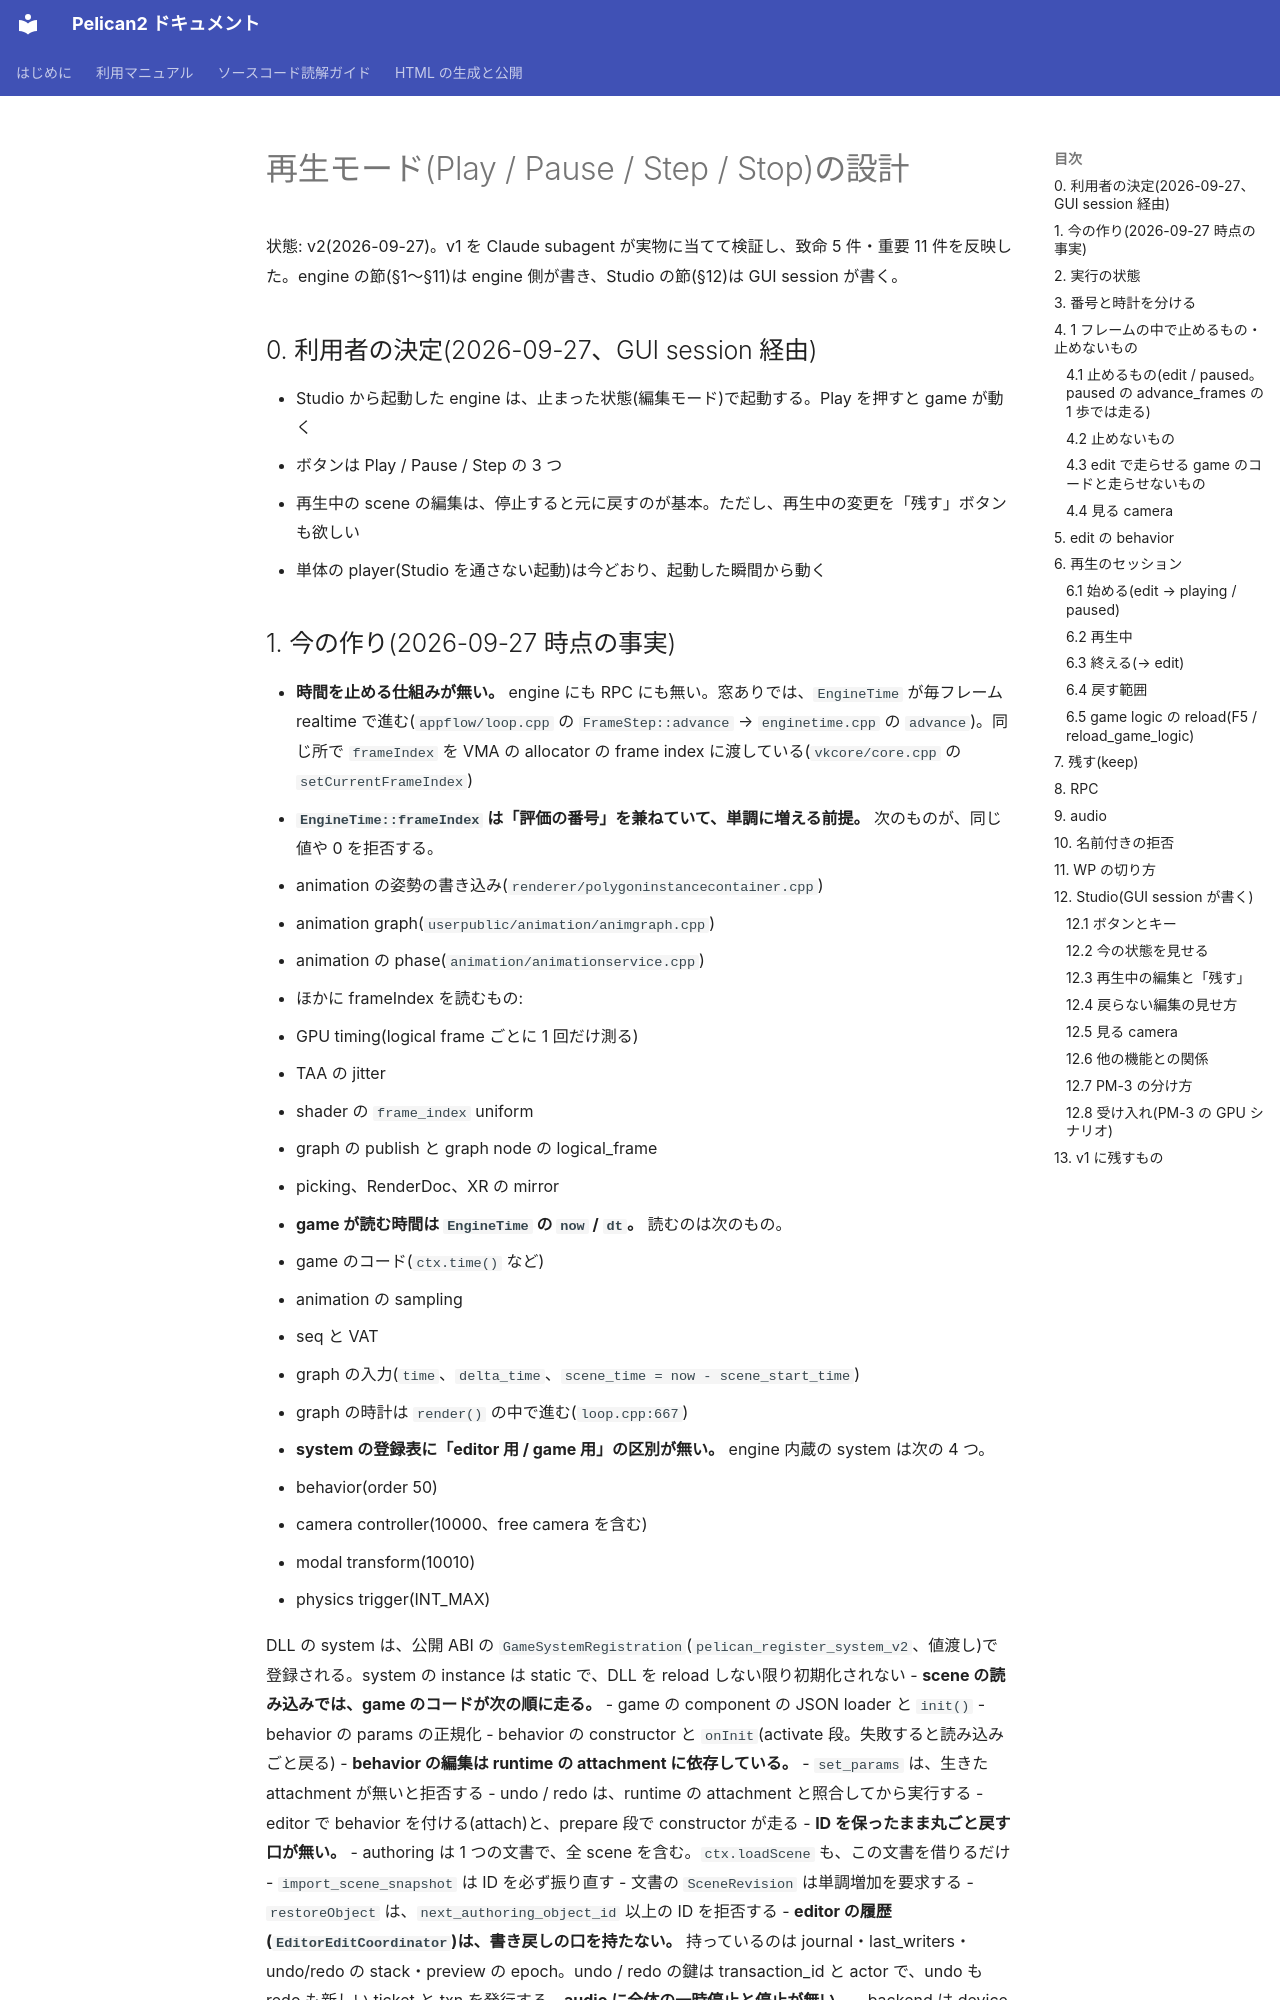

repository: pelican-games/peligraph · page: design_play_mode.html · generator: mkdocs

# 再生モード(Play / Pause / Step / Stop)の設計

状態: v2(2026-09-27)。v1 を Claude subagent が実物に当てて検証し、致命 5 件・重要 11 件を反映した。engine の節(§1〜§11)は engine 側が書き、Studio の節(§12)は GUI session が書く。

## 0. 利用者の決定(2026-09-27、GUI session 経由)

- Studio から起動した engine は、止まった状態(編集モード)で起動する。Play を押すと game が動く
- ボタンは Play / Pause / Step の 3 つ
- 再生中の scene の編集は、停止すると元に戻すのが基本。ただし、再生中の変更を「残す」ボタンも欲しい
- 単体の player(Studio を通さない起動)は今どおり、起動した瞬間から動く
